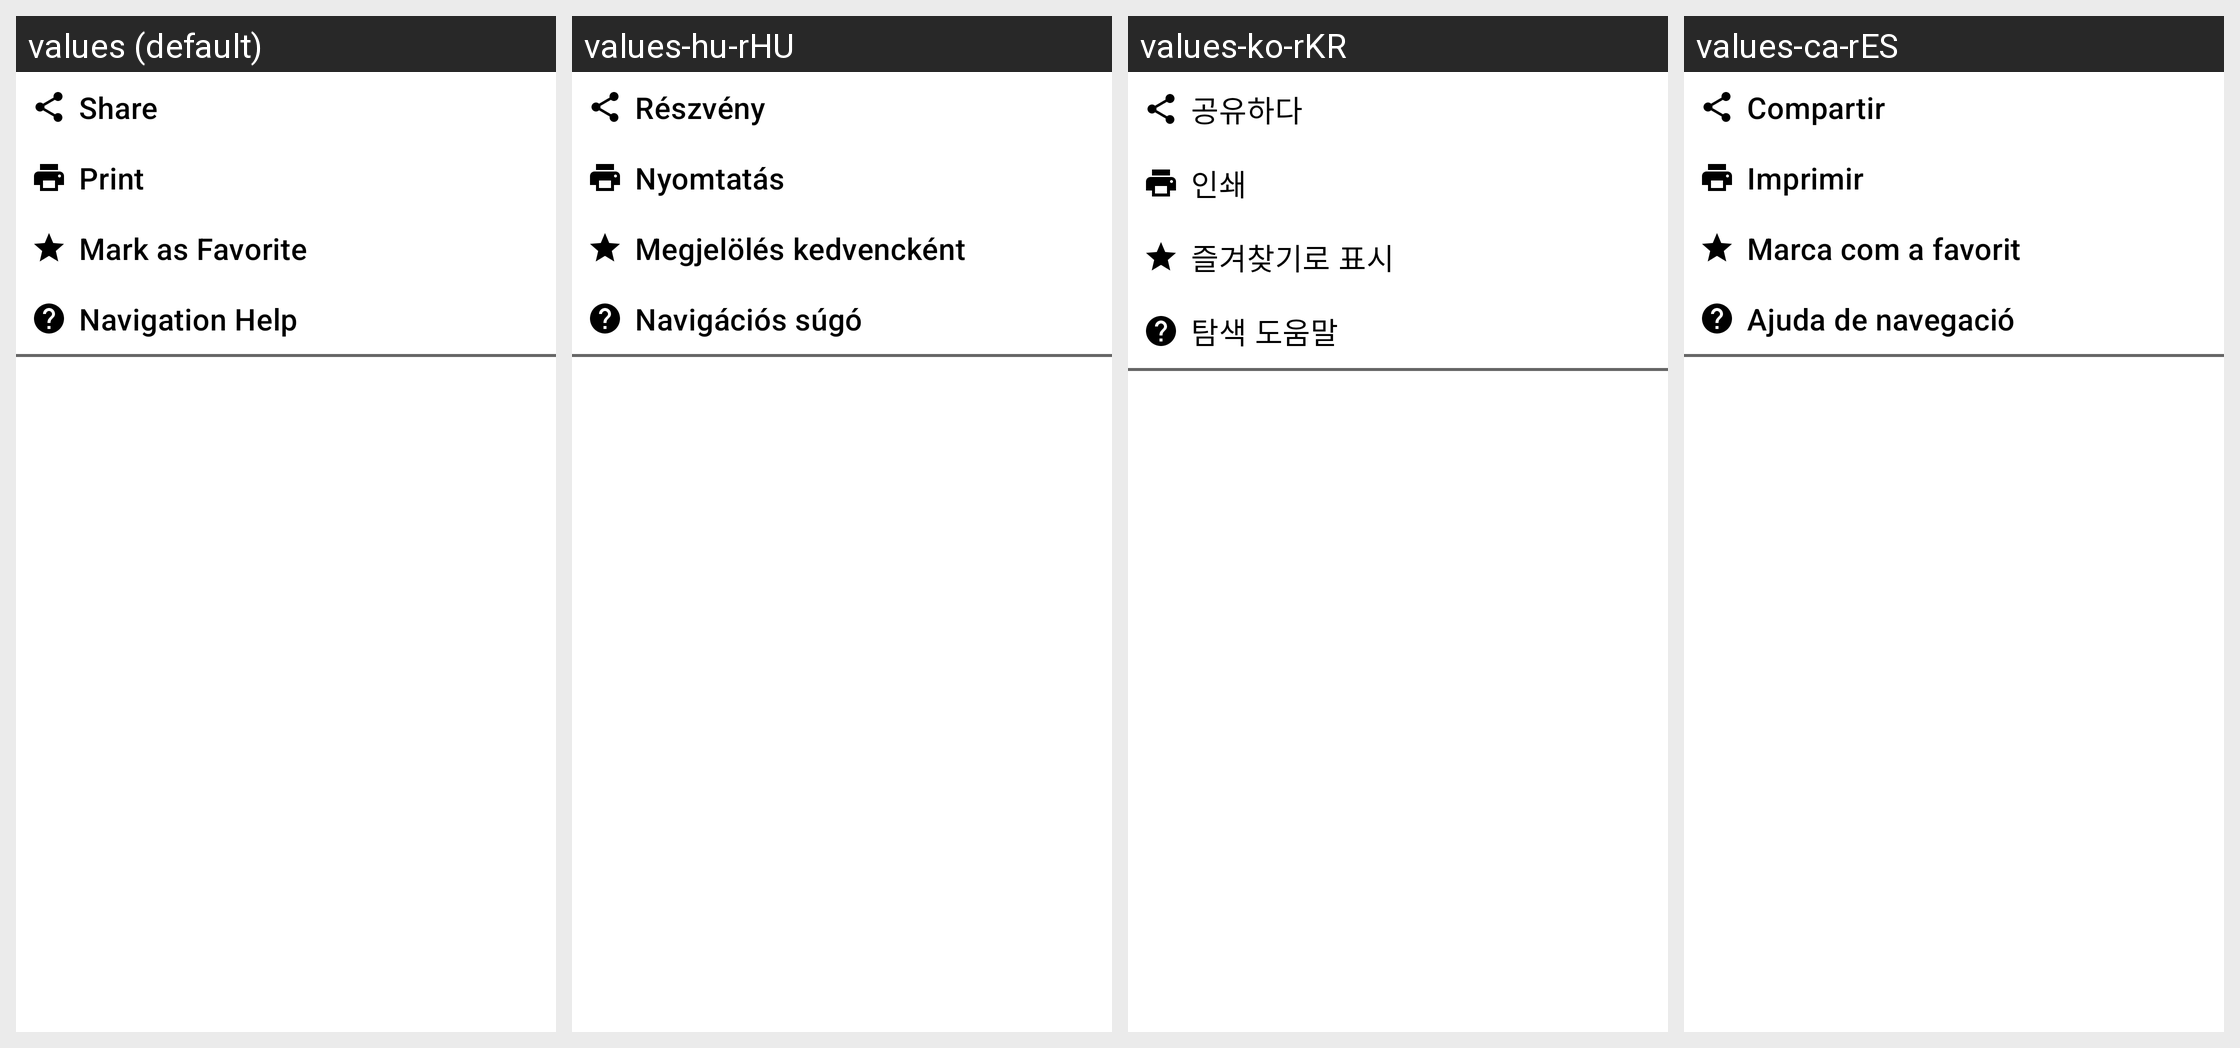

For this localized Android screen grid, give each drawn string resource with its value in every locale shown.
Android screen res/layout/options_layout.xml rendered under 4 locales, left to right: values (default), values-hu-rHU, values-ko-rKR, values-ca-rES. Device: Nexus 5 (rendered at 1080×1920; each locale shown at half size, 540×960, under a caption strip naming it); theme AppThemeGreen.
Other locales in the repository, not shown: values-af-rZA, values-ar-rSA, values-cs-rCZ, values-da-rDK, values-de-rDE, values-el-rGR, values-es-rES, values-fi-rFI, values-fr-rFR, values-hi-rIN, values-it-rIT, values-ja-rJP, values-nl-rNL, values-no-rNO, values-pl-rPL, values-pt-rBR, values-pt-rPT, values-ro-rRO, values-ru-rRU, values-sv-rSE, values-te-rIN, values-tr-rTR, values-uk-rUA, values-vi-rVN, values-zh-rCN, values-zh-rTW.
Strings drawn on this screen, with the default value and each locale's value (text and hints the layout hard-codes, and strings that could not be matched under every locale, appear in the picture but are not listed):

share
  values: Share
  values-hu-rHU: Részvény
  values-ko-rKR: 공유하다
  values-ca-rES: Compartir

print
  values: Print
  values-hu-rHU: Nyomtatás
  values-ko-rKR: 인쇄
  values-ca-rES: Imprimir

mark_favorite
  values: Mark as Favorite
  values-hu-rHU: Megjelölés kedvencként
  values-ko-rKR: 즐겨찾기로 표시
  values-ca-rES: Marca com a favorit

navigation_help
  values: Navigation Help
  values-hu-rHU: Navigációs súgó
  values-ko-rKR: 탐색 도움말
  values-ca-rES: Ajuda de navegació
